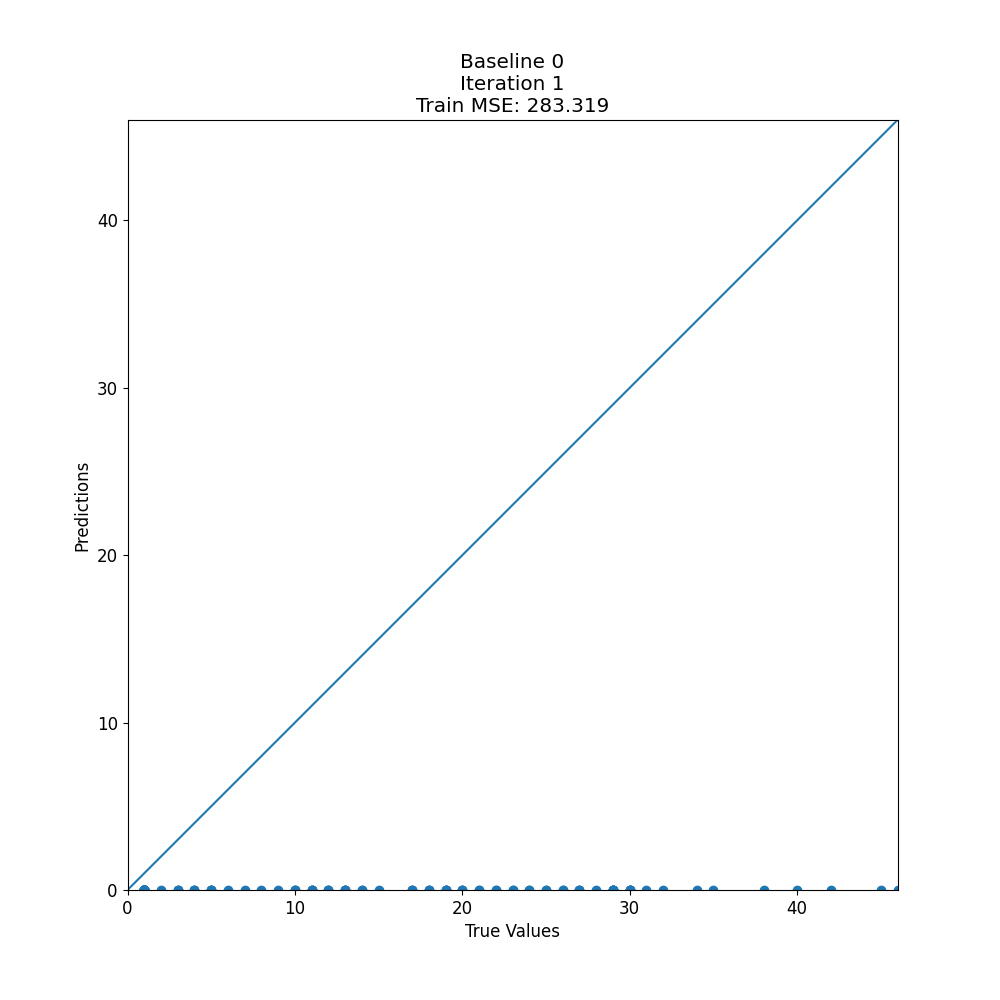

Data behind this chart, as committed beside it:
target, prediction
42, 0.0
24, 0.0
1, 0.0
4, 0.0
5, 0.0
30, 0.0
23, 0.0
1, 0.0
1, 0.0
13, 0.0
29, 0.0
2, 0.0
1, 0.0
32, 0.0
1, 0.0
1, 0.0
30, 0.0
9, 0.0
1, 0.0
18, 0.0
1, 0.0
1, 0.0
1, 0.0
20, 0.0
20, 0.0
8, 0.0
1, 0.0
1, 0.0
1, 0.0
13, 0.0
1, 0.0
1, 0.0
1, 0.0
1, 0.0
6, 0.0
10, 0.0
1, 0.0
1, 0.0
1, 0.0
22, 0.0
29, 0.0
1, 0.0
21, 0.0
28, 0.0
38, 0.0
17, 0.0
1, 0.0
1, 0.0
40, 0.0
30, 0.0
1, 0.0
12, 0.0
45, 0.0
30, 0.0
26, 0.0
1, 0.0
12, 0.0
19, 0.0
11, 0.0
26, 0.0
... 84 more rows
